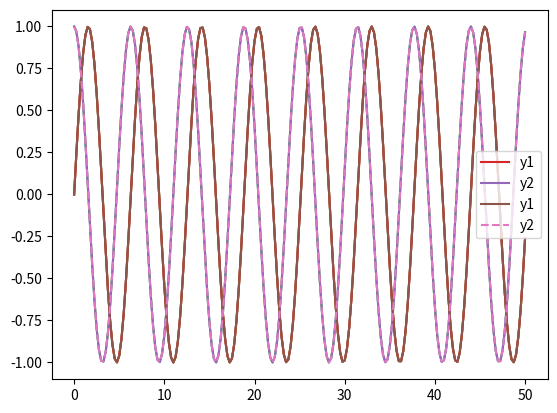
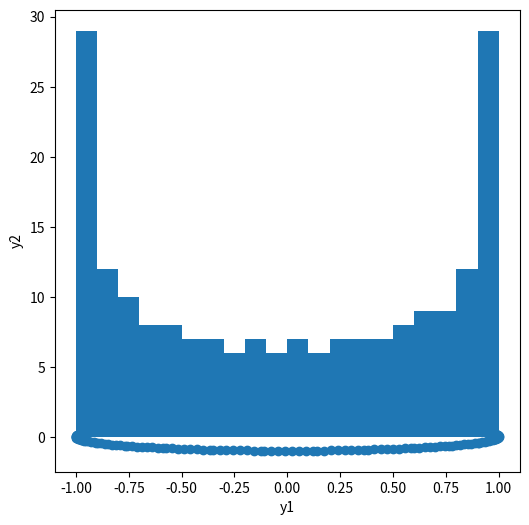

Write Python code to recreate these figures, in order.
#!/usr/bin/env python
# coding: utf-8

# # Plotting with Matplotlib
# 
# Matplotlib is the cornerstone of many plotting activities in Python.  It is both a widely used plotting package in its own right, and serves as the basis of plotting within both Pandas and Seaborn, which offer plotting functionality more centered on Pandas DataFrames.
# 
# Matplotlib offers some different interfaces for plotting data, but the most widely used is the ```pyplot``` interface.  Because ```matplotlib.pyplot``` is a lot to type, it is conventionally shortened on import as ```plt```.  The ```plt``` module provides many different functions for plotting data, customizing plots, and annotating plots.  We'll explore some of that functionality here.
# 
# Let's first create some data that we can work with, using some of the functionality in numpy (np).  This creates three arrays, all of the same size, called ```x```, ```y1```, and ```y2```.  The data in ```x``` are a linearly increasing set of numbers from 0.0 to 50.0, and ```y1``` and ```y2``` are generated by applying two different trigonometric functions (sin and cos) to those x data.

# In[1]:


import numpy as np
x = np.linspace(0.0,50.0,201)
y1 = np.sin(x)
y2 = np.cos(x)


# In order to use the `plt` module, and to get the resulting plots to be embedded inline in this Jupyter notebook, we need the following set of initalization steps.
# Perform these two steps every time you would like to use the `plt` module.

# In[2]:


import matplotlib.pyplot as plt
get_ipython().run_line_magic('matplotlib', 'inline')


# ### Step 1.
# 
# Line plots are extremely common, where a set of data is plotted on the y-axis against another set of data on the x-axis.  
# 
# Using the ```plt.plot``` function, plot the data in ```y1``` against the data in ```x```, i.e., make a line plot where ```x``` is on the x-axis and ```y1``` is on the y-axis.

# ## Graded Cell
# 
# This cell is worth 40% of the grade for this assignment. <i>Note: a self-check will not accompany this assignment</i><br>
# Your plot should look like this:<br> <img src="matplotlibstep1.png" width=400 height=400 align="left"/>

# In[3]:


plt.plot(x,y1)


# ### Step 2.
# 
# Matplotlib allows you to perform multiple actions on the same figure.  For example, you can plot two datasets together by issuing two separate calls to ```plt.plot```.  Make a plot similar to the one above, but now instead showing two curves: y1 vs. x, and y2 vs. x.

# In[4]:


plt.plot(x,y1)
plt.plot(x,y2)


# ### Step 3.
# 
# When you have more than one dataset in a plot, it is often useful to label them so that they can be distinguished in a legend.  
# 
# * In the code cell below, repeat the last plot above, but add additional information in each call to ```plt.plot``` to provide a label.  (```plt.plot(x,y1,label='y1')``` will provide the label 'y1' to that dataset.)
# * After the two plot calls, add a call to the function ```plt.legend()``` to get the legend to show up.

# In[5]:


plt.plot(x,y1,label='y1')
plt.plot(x,y2,label='y2')
plt.legend()


# ### Step 4.
# 
# Matplotlib allows for customization of other aspects of plotting.  If you wanted one of the curves to have a different linestyle, e.g., a dashed line instead of solid, you could add the additional optional argument to the plot call: 
# ```linestyle='--'```.  In the code cell below, redo the plot above, but making one of the plots with a dashed line style.

# ## Graded Cell
# 
# This cell is worth 30% of the grade for this assignment. <i>Note: a self-check will not accompany this assignment</i><br>
# Your plot should look like this: <br><img src="matplotlibstep4.png" width=400 height=400  align="left"/>

# In[6]:


plt.plot(x,y1,label='y1')
plt.plot(x,y2,label='y2', linestyle='--')
plt.legend()


# ### Scatter plots
# 
# The ```plt``` module provides other useful types of plots, such as scatter plots.  In a scatter plot, each pair of x-y data values is represented by a point in the x-y plane.  Marker size, color and shape can also be manipulated.

# ### Step 5.
# 
# * In the code cell below, using ```plt.scatter```, make a scatter plot of ```y2``` vs. ```y1```.  
# * By default, plt plots are rectangular, being wider than they are tall.  For some data sets, it is useful to change the aspect ratio of the plot.  For example, since both ```y1``` and ```y2``` range from -1 to 1, it is useful to make their scatter plot square instead of rectangular.
# * Modify your code in the cell below by inserting the following code before your scatter plot: ```plt.figure(figsize=(6,6))```.  This will make the figure size square (6x6 inches, at a default pixel density of 72dpi).  Re-execute the code cell.  The scatter plot should make out a circle, illustrating the relationship between ```y1``` and ```y2```.
# * Modify your code once more to add labels to the x and y axis after the scatter plot is made, using the functions ```plt.xlabel``` and ```plt.ylabel```,  respectively. Each function accepts the label name as a string paremeter. Label the x-axis ```y1``` and the y-axis ```y2```.  Re-execute the code cell.
# * You might notice some output below your code cell, maybe something that looks like ```Text(0, 0.5, 'y2')```.  This is the output returned by the last command in the cell.  If you want to suppress the output of this last command in order to leave a cleaner notebook, you can add a semicolon to the end of the line, e.g., ```plt.ylabel('y2');```
# * This process of tweaking and refining a plot by modifying and re-executing a code cell until the desired output is produced is common in data science.

# In[7]:


plt.figure(figsize=(6,6))
plt.scatter(y1,y2)
plt.xlabel('y1')
plt.ylabel('y2')


# ### Histograms
# 
# Histograms are another common form of data representation, intended to represent variation within a data set (or alternatively, to represent the distribution of the data).  A histogram puts data into "bins", and then plots the number of items in each bin, resulting in a discrete set of counts.

# ### Step 6.
# 
# * Use the ```plt.hist``` function to plot a histogram of the ```y1``` data set in the code cell below. 
# * You might want to alter the number of bins using the ```bins``` option to ```plt.hist```, in order to change the resolution of the data binning.  Try plotting the data with ```bins=20```, and re-execute the code cell.
# * You should notice that the data in ```y1``` are not uniformly distributed.  More data points are piled up near the endpoints at -1 and 1, and the number of points is lowest in the middle near y1 = 0.  This is because the data turn around at the endpoints, and their rate of change is slower near those turning points.  This is reminiscent of how the sun moves up and down across the sky over the seasons: there is a winter solstice when the sun peaks at its lowest point in the sky, and a summer solstice when it peaks at its highest point in the sky.  The word "solstice" derives from words meaning "sun" and "stopped" or "stationary", referring to the fact that the sun appears to stop in the sky near those turning points and peaks near the same spot for several days at a time, similar to what we see in our histogram.

# ## Graded Cell
# 
# This cell is worth 30% of the grade for this assignment. <i>Note: a self-check will not accompany this assignment</i><br>
# Your plot should look like this: <br><img src="matplotlibstep6.png" width=400 height=400  align="left"/>

# In[8]:


plt.hist(y1, bins=20)

